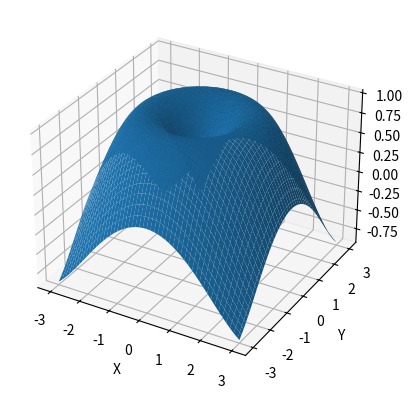

Generate this figure with matplotlib:
import numpy as np
import matplotlib.pyplot as plt

x = np.linspace(-3, 3, 100)
y = np.linspace(-3, 3, 100)

X, Y = np.meshgrid(x, y)

Z = np.sin(np.sqrt(X**2 + Y**2))

fig = plt.figure()
ax = fig.add_subplot(projection='3d')

ax.plot_surface(X, Y, Z)

ax.set_xlabel("X")
ax.set_ylabel("Y")
ax.set_zlabel("Z")

plt.show()
